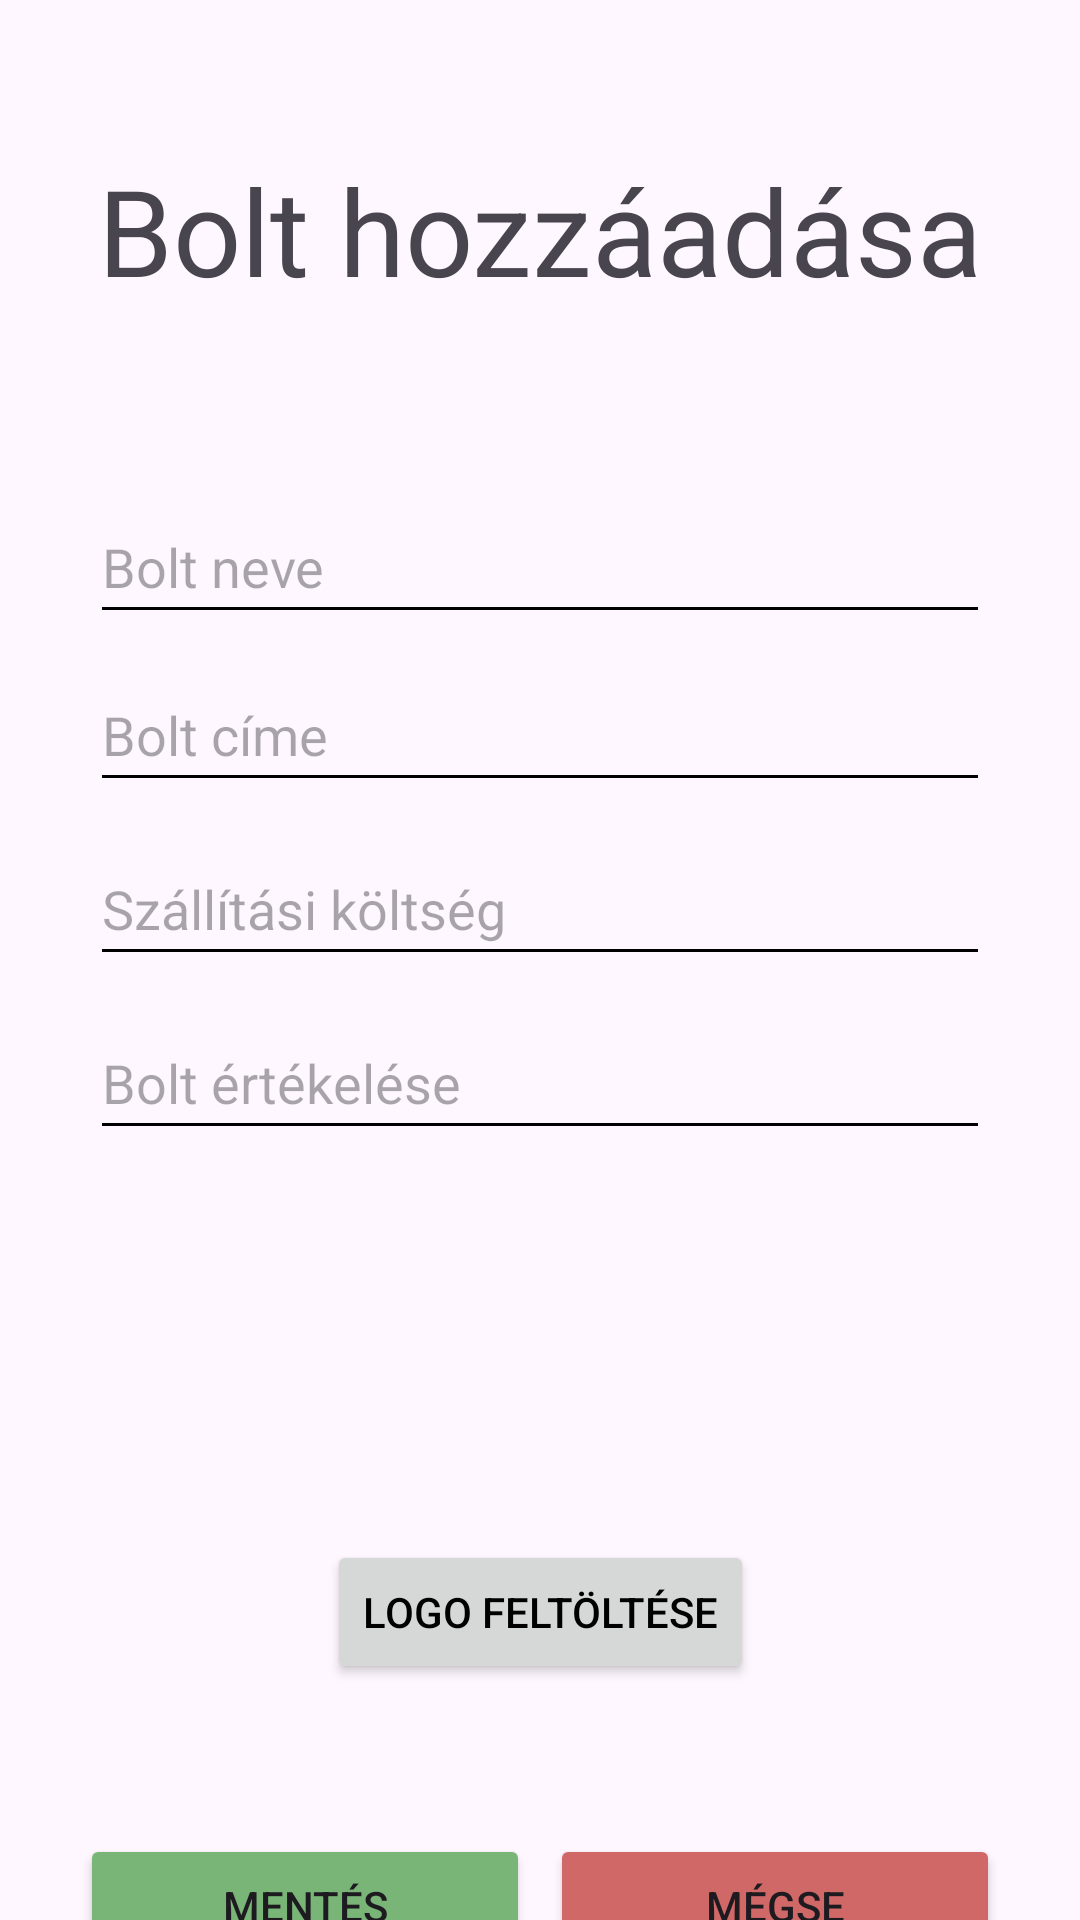

Layout XML and referenced resources for this Android screen:
<!-- AndroidManifest.xml: application theme Theme.Arukereso -->
<!-- res/layout/activity_store_creating.xml -->
<?xml version="1.0" encoding="utf-8"?>
<androidx.constraintlayout.widget.ConstraintLayout xmlns:android="http://schemas.android.com/apk/res/android"
    xmlns:app="http://schemas.android.com/apk/res-auto"
    xmlns:tools="http://schemas.android.com/tools"
    android:id="@+id/main"
    android:layout_width="match_parent"
    android:layout_height="match_parent"
    tools:context=".activities.store.StoreCreatingActivity">

    <TextView
        android:id="@+id/textView"
        android:layout_width="wrap_content"
        android:layout_height="wrap_content"
        android:layout_marginTop="50dp"
        android:text="Bolt hozzáadása"
        android:textSize="40sp"
        app:layout_constraintEnd_toEndOf="parent"
        app:layout_constraintStart_toStartOf="parent"
        app:layout_constraintTop_toTopOf="parent" />

    <EditText
        android:id="@+id/storeNameEditText"
        android:layout_width="@dimen/inputwidth"
        android:layout_height="wrap_content"
        android:layout_marginTop="60dp"
        android:autofillHints="storeName"
        android:hint="Bolt neve"
        android:minHeight="48dp"
        app:layout_constraintEnd_toEndOf="parent"
        app:layout_constraintStart_toStartOf="parent"
        app:layout_constraintTop_toBottomOf="@+id/textView" />

    <EditText
        android:id="@+id/storeAddressEditText"
        android:layout_width="@dimen/inputwidth"
        android:layout_height="wrap_content"
        android:layout_marginTop="8dp"
        android:autofillHints="postalAddress"
        android:hint="Bolt címe"
        android:inputType="textPostalAddress"
        android:minHeight="48dp"
        app:layout_constraintEnd_toEndOf="parent"
        app:layout_constraintStart_toStartOf="parent"
        app:layout_constraintTop_toBottomOf="@+id/storeNameEditText" />

    <EditText
        android:id="@+id/storeShippingCostEditText"
        android:layout_width="@dimen/inputwidth"
        android:layout_height="wrap_content"
        android:layout_marginTop="10dp"
        android:autofillHints="shippingCost"
        android:hint="Szállítási költség"
        android:inputType="number"
        android:minHeight="48dp"
        app:layout_constraintEnd_toEndOf="parent"
        app:layout_constraintStart_toStartOf="parent"
        app:layout_constraintTop_toBottomOf="@+id/storeAddressEditText" />

    <EditText
        android:id="@+id/storeRatingEditText"
        android:layout_width="@dimen/inputwidth"
        android:layout_height="wrap_content"
        android:layout_marginTop="10dp"
        android:autofillHints="rating"
        android:hint="Bolt értékelése"
        android:inputType="numberDecimal"
        android:minHeight="48dp"
        app:layout_constraintEnd_toEndOf="parent"
        app:layout_constraintStart_toStartOf="parent"
        app:layout_constraintTop_toBottomOf="@+id/storeShippingCostEditText" />

    <ImageView
        android:id="@+id/storeLogoImageView"
        android:layout_width="100dp"
        android:layout_height="100dp"
        android:layout_marginTop="20dp"
        android:background="@drawable/icon_new_store"
        app:layout_constraintEnd_toEndOf="parent"
        app:layout_constraintStart_toStartOf="parent"
        app:layout_constraintTop_toBottomOf="@+id/storeRatingEditText" />

    <Button
        android:id="@+id/storeLogoButton"
        android:layout_width="wrap_content"
        android:layout_height="wrap_content"
        android:layout_marginTop="10dp"
        android:text="Logo feltöltése"
        android:textColor="@color/black"
        app:layout_constraintEnd_toEndOf="parent"
        app:layout_constraintStart_toStartOf="parent"
        app:layout_constraintTop_toBottomOf="@+id/storeLogoImageView" />


    <Button
        android:id="@+id/storeSaveButton"
        android:layout_width="@dimen/buttonwidth"
        android:layout_height="wrap_content"
        android:layout_marginStart="20dp"
        android:layout_marginTop="50dp"
        android:backgroundTint="#79B577"
        android:text="Mentés"
        app:layout_constraintEnd_toStartOf="@+id/cancelButton"
        app:layout_constraintStart_toStartOf="parent"
        app:layout_constraintTop_toBottomOf="@+id/storeLogoButton" />

    <Button
        android:onClick="cancel"
        android:id="@+id/cancelButton"
        android:layout_width="@dimen/buttonwidth"
        android:layout_height="wrap_content"
        android:layout_marginTop="50dp"
        android:layout_marginEnd="20dp"
        android:backgroundTint="#D16868"
        android:text="@string/cancel"
        app:layout_constraintEnd_toEndOf="parent"
        app:layout_constraintStart_toEndOf="@+id/storeSaveButton"
        app:layout_constraintTop_toBottomOf="@+id/storeLogoButton" />


</androidx.constraintlayout.widget.ConstraintLayout>
<!-- resources referenced by this layout -->
<resources>
  <color name="black">#FF000000</color>
  <dimen name="buttonwidth">150sp</dimen>
  <dimen name="inputwidth">300sp</dimen>
  <string name="cancel">Mégse</string>
  <style name="Theme.Arukereso" parent="Base.Theme.Arukereso" />
  <style name="Base.Theme.Arukereso" parent="Theme.Material3.DayNight.NoActionBar">
          <item name="colorPrimary">#90CAF9</item>
          <item name="colorOnPrimary">#FFFFFF</item>
          <item name="colorControlNormal">#000000</item>
          
          
      </style>
</resources>
